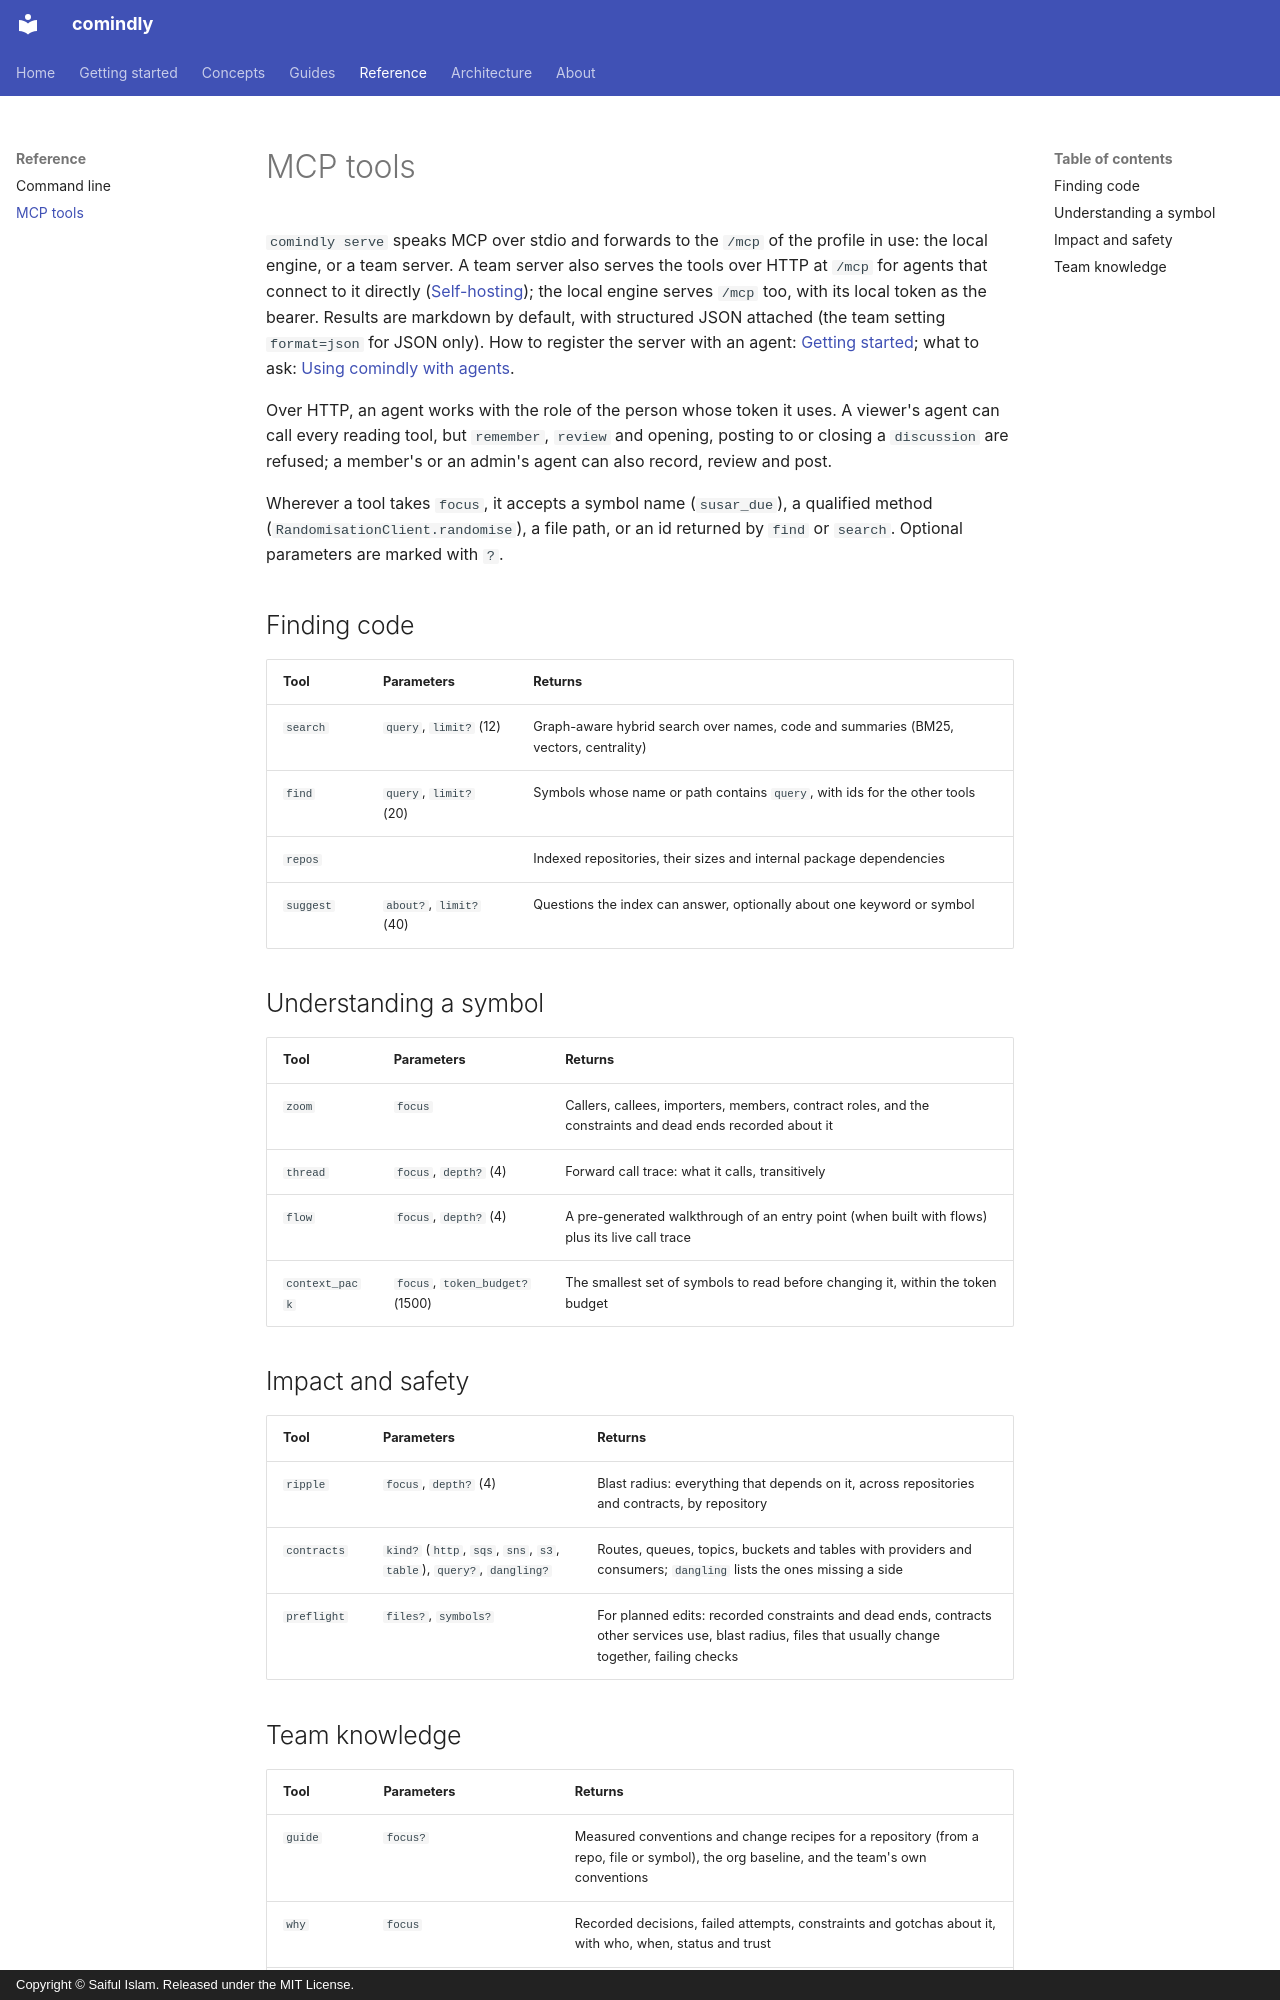

repository: sayef/comindly · page: reference/mcp/index.html · generator: mkdocs · copyright: Copyright © Saiful Islam. Released under the MIT License.

# MCP tools

`comindly serve` speaks MCP over stdio and forwards to the `/mcp` of the profile in use: the local
engine, or a team server. A team server also serves the tools over HTTP at `/mcp` for agents that
connect to it directly ([Self-hosting](../guides/self-hosting.md#agents)); the local engine serves
`/mcp` too, with its local token as the bearer. Results are markdown by default, with structured JSON
attached (the team setting `format=json` for JSON only). How to register the server with an agent:
[Getting started](../getting-started.md#4-connect-your-agent); what to ask:
[Using comindly with agents](../guides/agents.md).

Over HTTP, an agent works with the role of the person whose token it uses. A viewer's agent can call
every reading tool, but `remember`, `review` and opening, posting to or closing a `discussion` are refused; a
member's or an admin's agent can also record, review and post.

Wherever a tool takes `focus`, it accepts a symbol name (`susar_due`), a qualified method
(`RandomisationClient.randomise`), a file path, or an id returned by `find` or `search`.
Optional parameters are marked with `?`.

## Finding code

| Tool | Parameters | Returns |
|---|---|---|
| `search` | `query`, `limit?` (12) | Graph-aware hybrid search over names, code and summaries (BM25, vectors, centrality) |
| `find` | `query`, `limit?` (20) | Symbols whose name or path contains `query`, with ids for the other tools |
| `repos` | | Indexed repositories, their sizes and internal package dependencies |
| `suggest` | `about?`, `limit?` (40) | Questions the index can answer, optionally about one keyword or symbol |

## Understanding a symbol

| Tool | Parameters | Returns |
|---|---|---|
| `zoom` | `focus` | Callers, callees, importers, members, contract roles, and the constraints and dead ends recorded about it |
| `thread` | `focus`, `depth?` (4) | Forward call trace: what it calls, transitively |
| `flow` | `focus`, `depth?` (4) | A pre-generated walkthrough of an entry point (when built with flows) plus its live call trace |
| `context_pack` | `focus`, `token_budget?` (1500) | The smallest set of symbols to read before changing it, within the token budget |

## Impact and safety

| Tool | Parameters | Returns |
|---|---|---|
| `ripple` | `focus`, `depth?` (4) | Blast radius: everything that depends on it, across repositories and contracts, by repository |
| `contracts` | `kind?` (`http`, `sqs`, `sns`, `s3`, `table`), `query?`, `dangling?` | Routes, queues, topics, buckets and tables with providers and consumers; `dangling` lists the ones missing a side |
| `preflight` | `files?`, `symbols?` | For planned edits: recorded constraints and dead ends, contracts other services use, blast radius, files that usually change together, failing checks |
